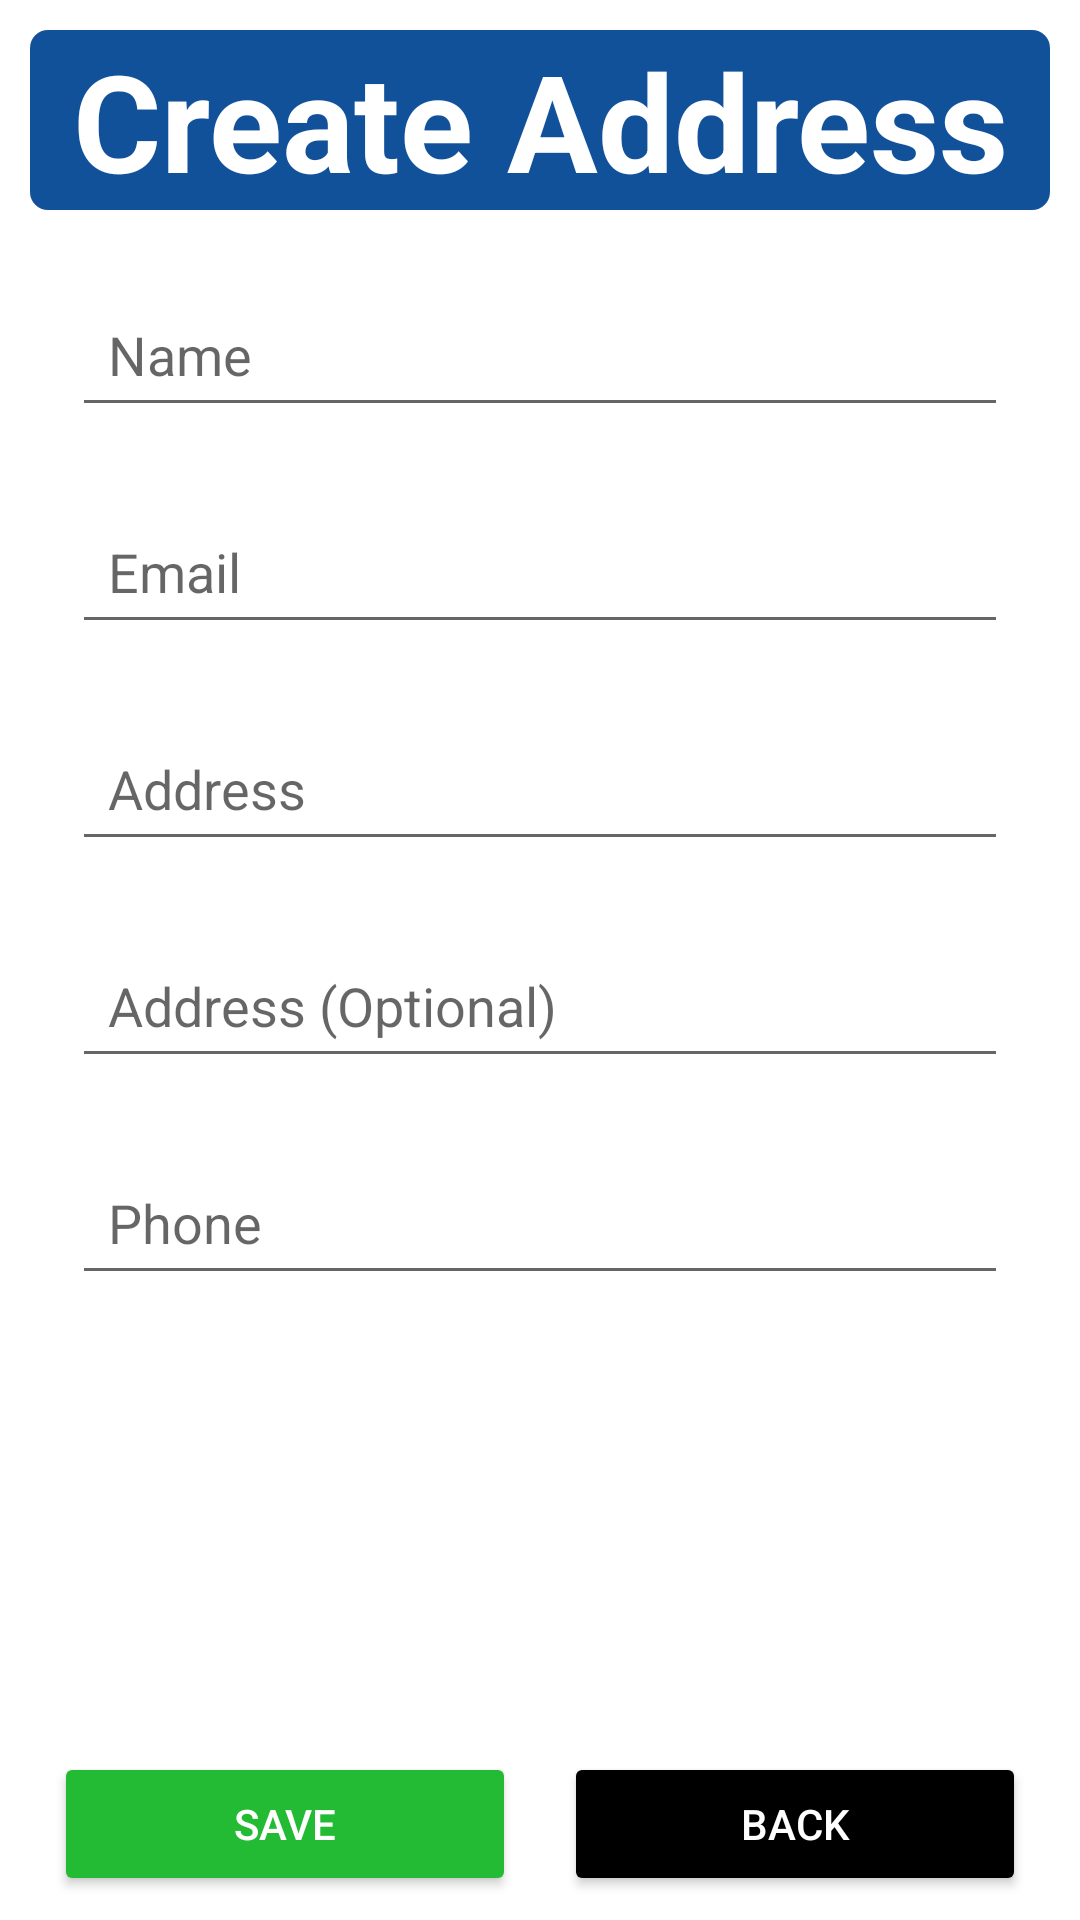

Here is an Android app screen rendered from its layout file. Give the layout XML and the strings, colors and styles it references.
<!-- AndroidManifest.xml: application theme Theme.AddressBook -->
<!-- res/layout/activity_create_address.xml -->
<?xml version="1.0" encoding="utf-8"?>
<androidx.constraintlayout.widget.ConstraintLayout xmlns:android="http://schemas.android.com/apk/res/android"
    xmlns:app="http://schemas.android.com/apk/res-auto"
    xmlns:tools="http://schemas.android.com/tools"
    android:layout_width="match_parent"
    android:layout_height="match_parent"
    tools:context=".MainActivity">

    <TextView android:id="@+id/logo_create_address"
        android:layout_width="match_parent"
        android:layout_height="wrap_content"
        android:text="Create Address"
        android:background="@drawable/rounded_box_shaper"
        android:textSize="45sp"
        android:gravity="center"
        android:textColor="@color/white"
        android:layout_margin="10dp"
        android:textStyle="bold"
        app:layout_constraintStart_toStartOf="parent"
        app:layout_constraintEnd_toEndOf="parent"
        app:layout_constraintTop_toTopOf="parent"
        />

    <EditText android:id="@+id/et_name"
        android:layout_width="0dp"
        android:layout_height="wrap_content"
        android:hint="Name"
        android:padding="12dp"
        android:textColor="@color/black"
        app:layout_constraintTop_toBottomOf="@id/logo_create_address"
        app:layout_constraintStart_toStartOf="parent"
        app:layout_constraintEnd_toEndOf="parent"
        android:layout_margin="24dp"
        android:inputType="textCapCharacters"
        />

    <EditText android:id="@+id/et_email"
        android:layout_width="0dp"
        android:layout_height="wrap_content"
        android:hint="Email"
        android:padding="12dp"
        android:textColor="@color/black"
        app:layout_constraintTop_toBottomOf="@id/et_name"
        app:layout_constraintStart_toStartOf="@id/et_name"
        app:layout_constraintEnd_toEndOf="@id/et_name"
        android:layout_marginTop="24dp"
        android:inputType="textCapWords"
        />
    <EditText android:id="@+id/et_address1"
        android:layout_width="0dp"
        android:layout_height="wrap_content"
        android:hint="Address"
        android:padding="12dp"
        android:textColor="@color/black"
        app:layout_constraintTop_toBottomOf="@id/et_email"
        app:layout_constraintStart_toStartOf="@id/et_name"
        app:layout_constraintEnd_toEndOf="@id/et_name"
        android:layout_marginTop="24dp"
        android:inputType="textCapWords"
        />

    <EditText android:id="@+id/et_address2"
        android:layout_width="0dp"
        android:layout_height="wrap_content"
        android:hint="Address (Optional)"
        android:padding="12dp"
        android:textColor="@color/black"
        app:layout_constraintTop_toBottomOf="@id/et_address1"
        app:layout_constraintStart_toStartOf="@id/et_name"
        app:layout_constraintEnd_toEndOf="@id/et_name"
        android:layout_marginTop="24dp"
        android:inputType="textCapWords"
        />

    <EditText android:id="@+id/et_phone"
        android:layout_width="0dp"
        android:layout_height="wrap_content"
        android:hint="Phone"
        android:padding="12dp"
        android:textColor="@color/black"
        app:layout_constraintTop_toBottomOf="@id/et_address2"
        app:layout_constraintStart_toStartOf="@id/et_name"
        app:layout_constraintEnd_toEndOf="@id/et_name"
        android:layout_marginTop="24dp"
        android:inputType="phone"
        />


    <Button android:id="@+id/btn_save_create_note"
        android:layout_width="0dp"
        android:layout_height="wrap_content"
        android:text="Save"
        android:layout_margin="8dp"
        android:backgroundTint="@color/success"
        android:textColor="@color/white"
        app:layout_constraintBottom_toBottomOf="parent"
        app:layout_constraintStart_toStartOf="@id/logo_create_address"
        app:layout_constraintEnd_toStartOf="@id/btn_back_create_note"

        />
    <Button android:id="@+id/btn_back_create_note"
        android:layout_width="0dp"
        android:layout_height="wrap_content"
        android:text="Back"
        android:layout_margin="8dp"
        android:backgroundTint="@color/black"
        android:textColor="@color/white"
        app:layout_constraintBottom_toBottomOf="parent"
        app:layout_constraintStart_toEndOf="@id/btn_save_create_note"
        app:layout_constraintEnd_toEndOf="@id/logo_create_address"

        />

</androidx.constraintlayout.widget.ConstraintLayout>
<!-- resources referenced by this layout -->
<resources>
  <color name="black">#FF000000</color>
  <color name="success">#22bb33</color>
  <color name="white">#FFFFFFFF</color>
  <!-- drawable rounded_box_shaper (drawable) -->
  <?xml version="1.0" encoding="utf-8"?>
  <shape
      xmlns:android="http://schemas.android.com/apk/res/android"
      android:shape="rectangle">
  
      <solid
          android:color="@color/blue">
      </solid>
  
      <corners
          android:radius="6dp"
          >
      </corners>
  
  </shape>
  <style name="Theme.AddressBook" parent="Theme.MaterialComponents.Light.NoActionBar">
          
          <item name="colorPrimary">@color/purple_500</item>
          <item name="colorPrimaryVariant">@color/purple_700</item>
          <item name="colorOnPrimary">@color/white</item>
          
          <item name="colorSecondary">@color/teal_200</item>
          <item name="colorSecondaryVariant">@color/teal_700</item>
          <item name="colorOnSecondary">@color/black</item>
          
          <item name="android:statusBarColor" tools:targetApi="l">?attr/colorPrimaryVariant</item>
          
      </style>
  <color name="blue">#11519a</color>
  <color name="purple_500">#FF6200EE</color>
  <color name="purple_700">#FF3700B3</color>
  <color name="teal_200">#FF03DAC5</color>
  <color name="teal_700">#FF018786</color>
</resources>
